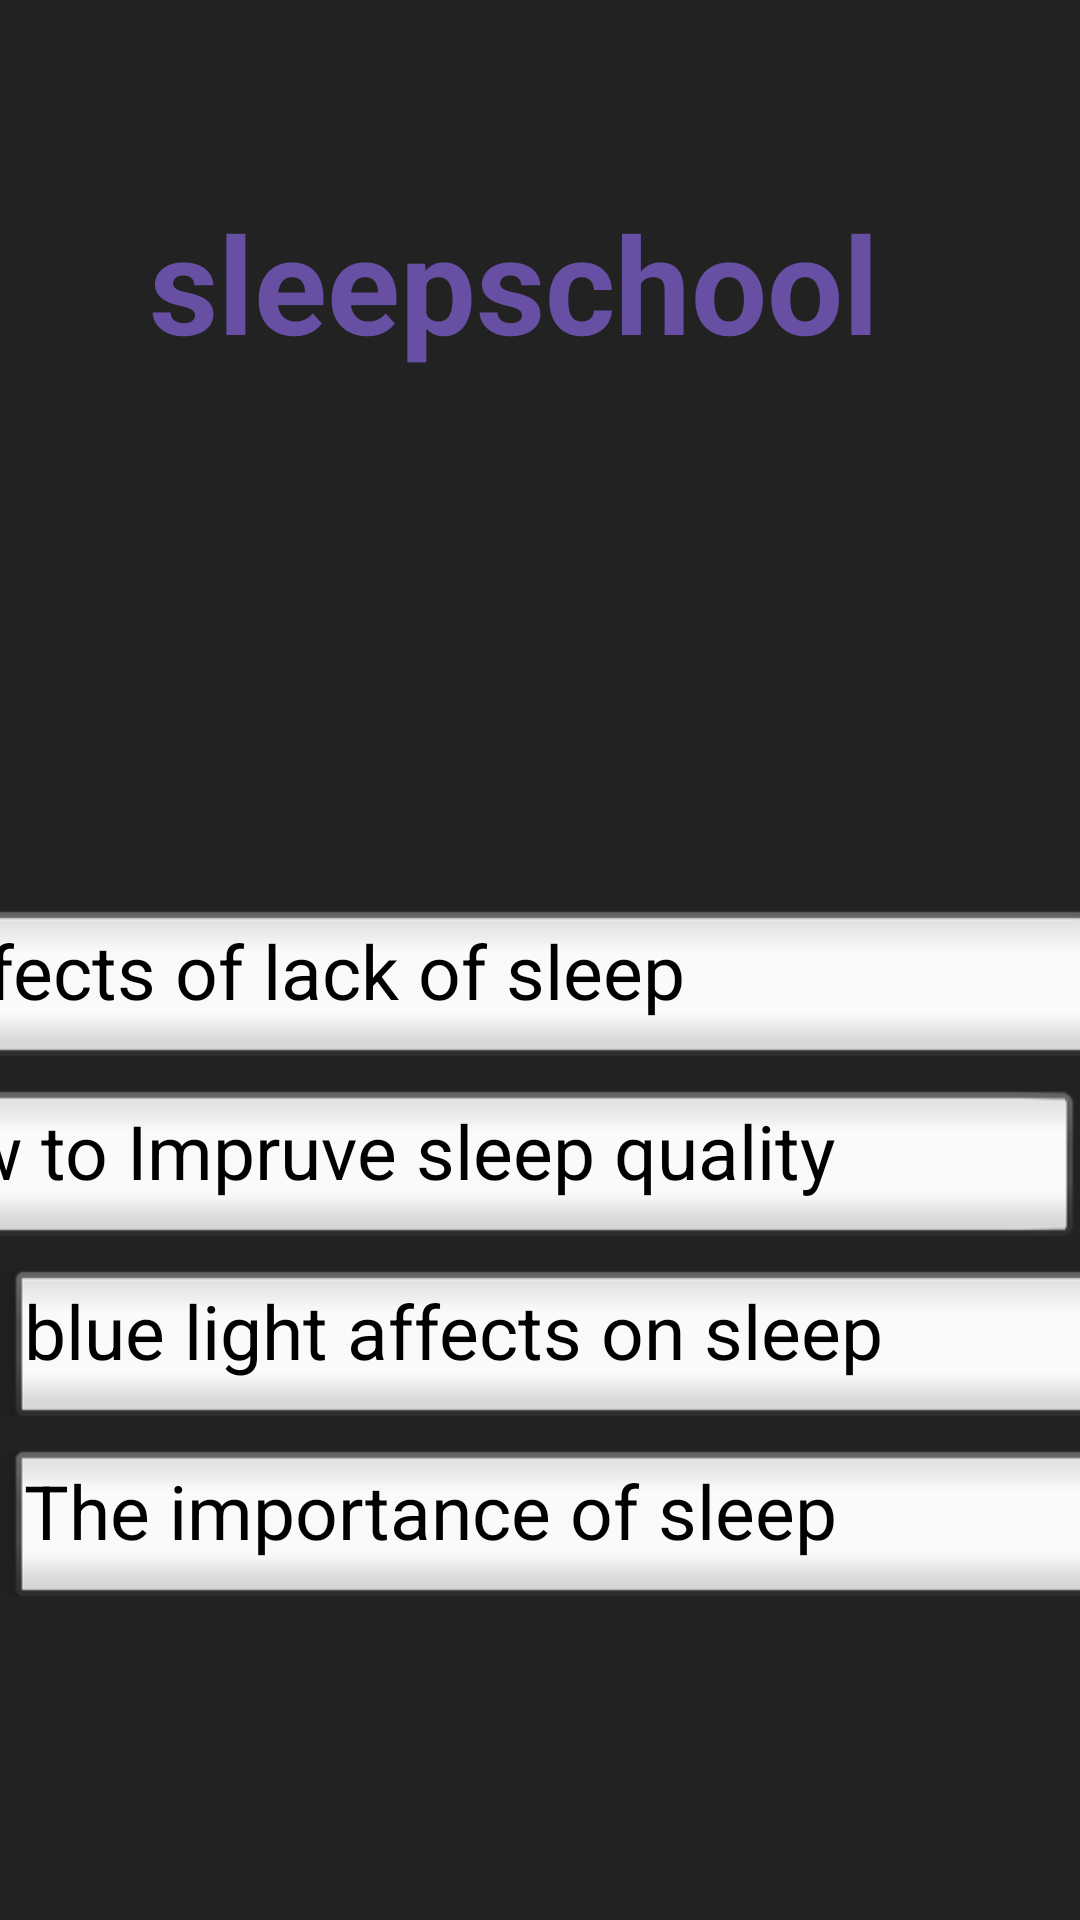

Reconstruct the res/layout file that produces this screen, plus the resources it refers to.
<!-- AndroidManifest.xml: application theme Theme.NavigationDrawer -->
<!-- res/layout/activity_sleep_schoola.xml -->
<?xml version="1.0" encoding="utf-8"?>
<androidx.constraintlayout.widget.ConstraintLayout xmlns:android="http://schemas.android.com/apk/res/android"
    xmlns:app="http://schemas.android.com/apk/res-auto"
    xmlns:tools="http://schemas.android.com/tools"
    android:layout_width="match_parent"
    android:layout_height="match_parent"
    tools:context=".SleepSchoola"
    android:background="#222222">

    <TextView
        android:id="@+id/textView3"
        android:layout_width="261dp"
        android:layout_height="66dp"
        android:layout_marginTop="64dp"
        android:text="sleepschool"
        android:textColor="#6750A3"
        android:textSize="45dp"
        android:textStyle="bold"
        app:layout_constraintEnd_toEndOf="parent"
        app:layout_constraintStart_toStartOf="parent"
        app:layout_constraintTop_toTopOf="parent" />

    <Button
        android:id="@+id/sleeparticlebtn"
        style="@android:style/Widget.Holo.Button.Inset"
        android:layout_width="412dp"
        android:layout_height="60dp"
        android:layout_marginTop="300dp"
        android:text="effects of lack of sleep"
        android:textColorLink="#835EC1"
        android:textSize="25dp"
        app:layout_constraintEnd_toEndOf="parent"
        app:layout_constraintHorizontal_bias="0.666"
        app:layout_constraintStart_toStartOf="parent"
        app:layout_constraintTop_toTopOf="parent" />


    <Button
        android:id="@+id/Sleeptips"
        style="@android:style/Widget.Holo.Button.Inset"
        android:layout_width="412dp"
        android:layout_height="60dp"
        android:layout_marginTop="360dp"
        android:text="How to Impruve sleep quality"
        android:textColorLink="#835EC1"
        android:textSize="25dp"
        app:layout_constraintEnd_toEndOf="parent"
        app:layout_constraintHorizontal_bias="1.0"
        app:layout_constraintStart_toStartOf="parent"
        app:layout_constraintTop_toTopOf="parent" />

    <Button
        android:id="@+id/BluelightArticle"
        style="@android:style/Widget.Holo.Button.Inset"
        android:layout_width="412dp"
        android:layout_height="60dp"
        android:layout_marginTop="420dp"
        android:text="blue light affects on sleep"
        android:textColorLink="#835EC1"
        android:textSize="25dp"
        app:layout_constraintEnd_toEndOf="parent"
        app:layout_constraintHorizontal_bias="0.0"
        app:layout_constraintStart_toStartOf="parent"
        app:layout_constraintTop_toTopOf="parent" />


    <Button
        android:id="@+id/sleepimportant"
        style="@android:style/Widget.Holo.Button.Inset"
        android:layout_width="412dp"
        android:layout_height="60dp"
        android:layout_marginTop="480dp"
        android:text="The importance of sleep"
        android:textColorLink="#835EC1"
        android:textSize="25dp"
        app:layout_constraintEnd_toEndOf="parent"
        app:layout_constraintHorizontal_bias="0.0"
        app:layout_constraintStart_toStartOf="parent"
        app:layout_constraintTop_toTopOf="parent" />

    <ImageView
        android:id="@+id/ImageBack"
        android:layout_width="46dp"
        android:layout_height="46dp"
        android:layout_marginStart="16dp"
        android:layout_marginBottom="16dp"
        app:layout_constraintBottom_toBottomOf="parent"
        app:layout_constraintStart_toStartOf="parent"
        app:srcCompat="@drawable/invertedaarow" />


</androidx.constraintlayout.widget.ConstraintLayout>
<!-- resources referenced by this layout -->
<resources>
  <!-- drawable invertedaarow: png bitmap (drawable, 20701 bytes) -->
</resources>
